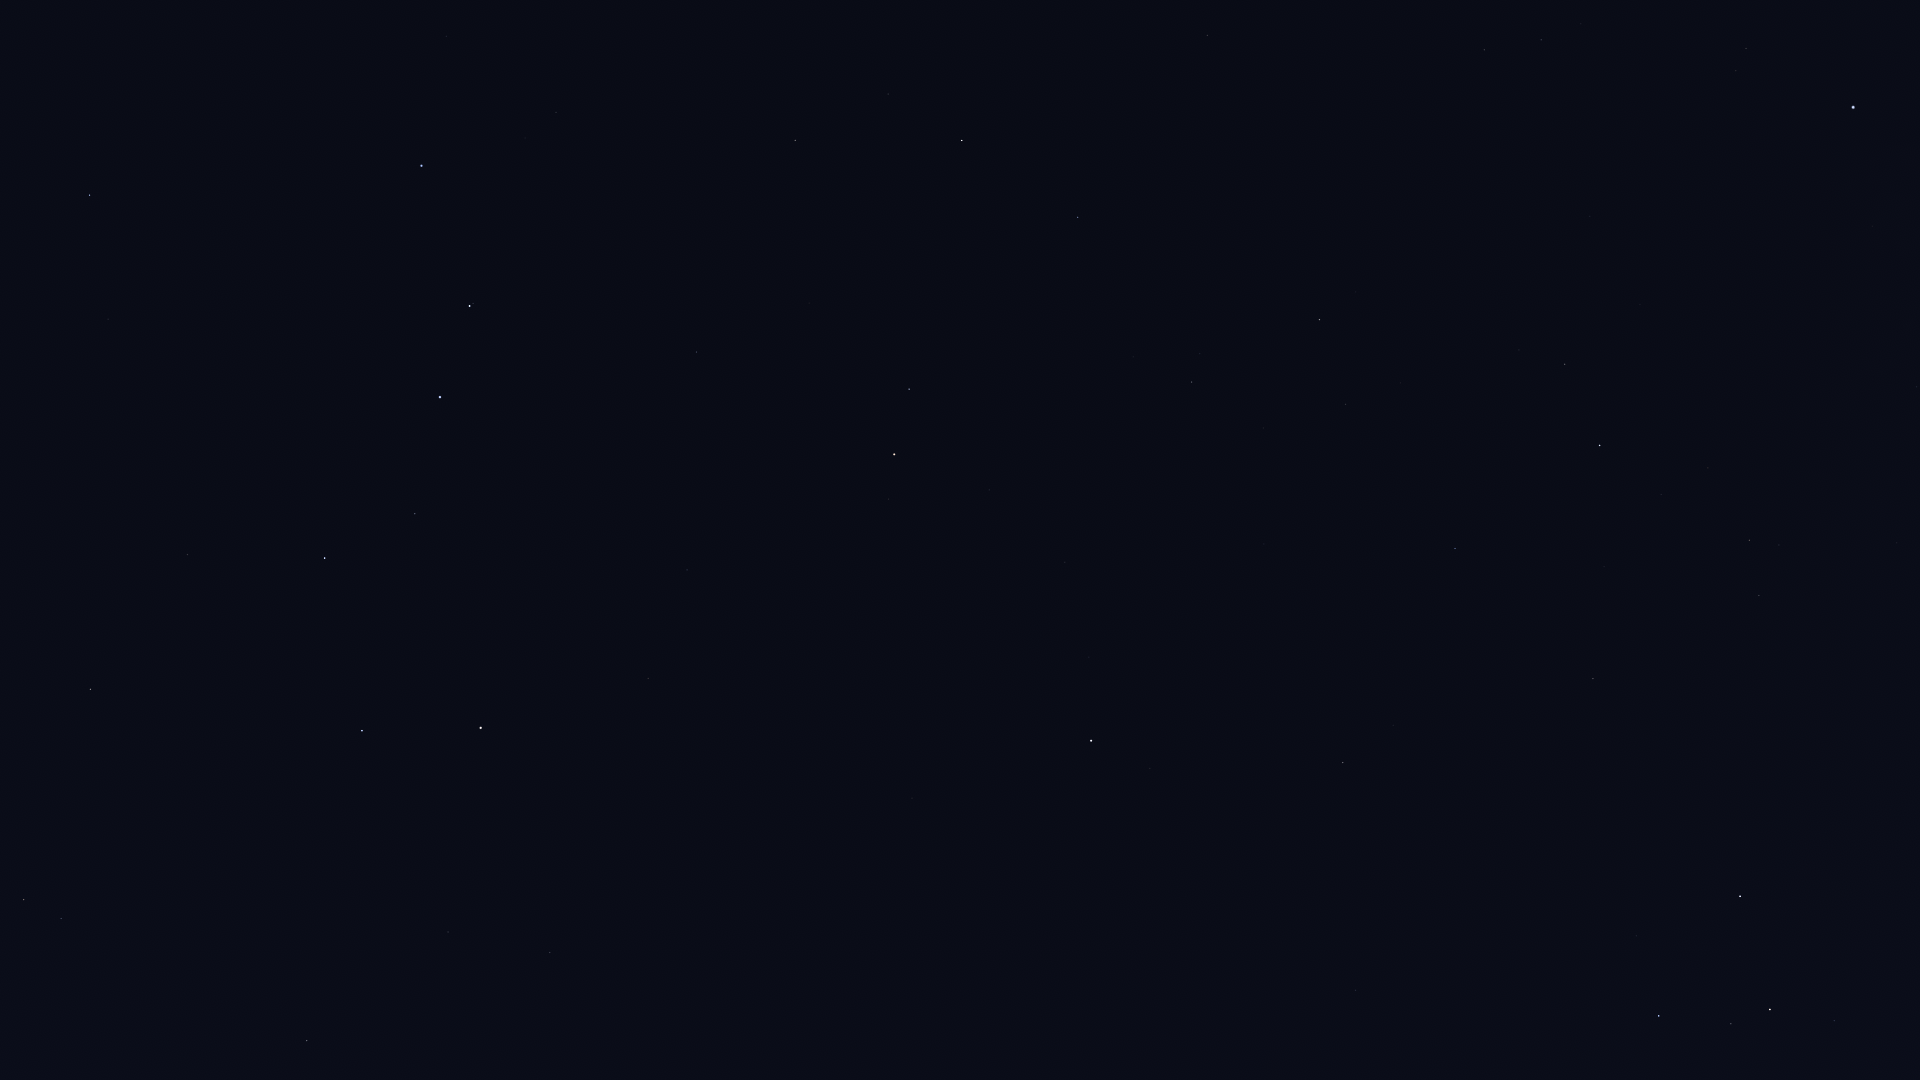

The file beside this chart, header and first rows:
Star_ID, Name, X, Y
746, Caph, 1740, 896
2920, Fulu, 1834, 1021
3179, Schedar, 1770, 1009
3821, Achird, 1731, 1024
107418, Castula, 1692, 1031
13192, Nushagak, 1305, 1053
25110, HIP 25110, 1066, 957
50372, Tania Borealis, 61, 919
50801, Tania Australis, 24, 900
53910, Merak, 362, 731
54061, Dubhe, 481, 728
54539, HIP 54539, 90, 689
56211, Giausar, 648, 678
57399, Taiyangshou, 187, 555
57820, Aniara, 408, 586
58001, Phecda, 325, 558
58952, Tonatiuh, 815, 659
59774, Megrez, 415, 514
61177, Funi, 778, 609
61281, HIP 61281, 687, 570
61317, Chara, 108, 319
62223, La Superba, 215, 317
62423, Tianyi, 640, 519
62956, Alioth, 440, 397
63076, Taiyi, 623, 490
63125, Cor Caroli, 89, 195
65378, Mizar, 470, 306
65477, Alcor, 473, 304
66192, Liesma, 468, 264
67301, Alkaid, 421, 166
68756, Thuban, 696, 352
69732, Xuange, 446, 36
72607, Kochab, 894, 454
73136, Baekdu, 910, 463
75097, Pherkad, 909, 389
75458, Edasich, 795, 140
78527, HIP 78527, 888, 94
80331, Athebyne, 962, 140
83895, Aldhibah, 1078, 217
85822, Yildun, 1089, 657
86614, Dziban, 1133, 357
87585, Grumium, 1207, 35
90344, Fafnir, 1246, 239
94376, Altais, 1319, 320
95853, HIP 95853, 1541, 40
96100, Alsafi, 1330, 377
102098, Deneb, 1853, 107
105199, Alderamin, 1600, 445
106032, Alfirk, 1455, 548
107136, Azelfafage, 1868, 389
108917, Kurhah, 1604, 567
109492, HIP 109492, 1749, 540
110538, HIP 110538, 1897, 543
112724, HIP 112724, 1593, 679
116727, Errai, 1343, 763
